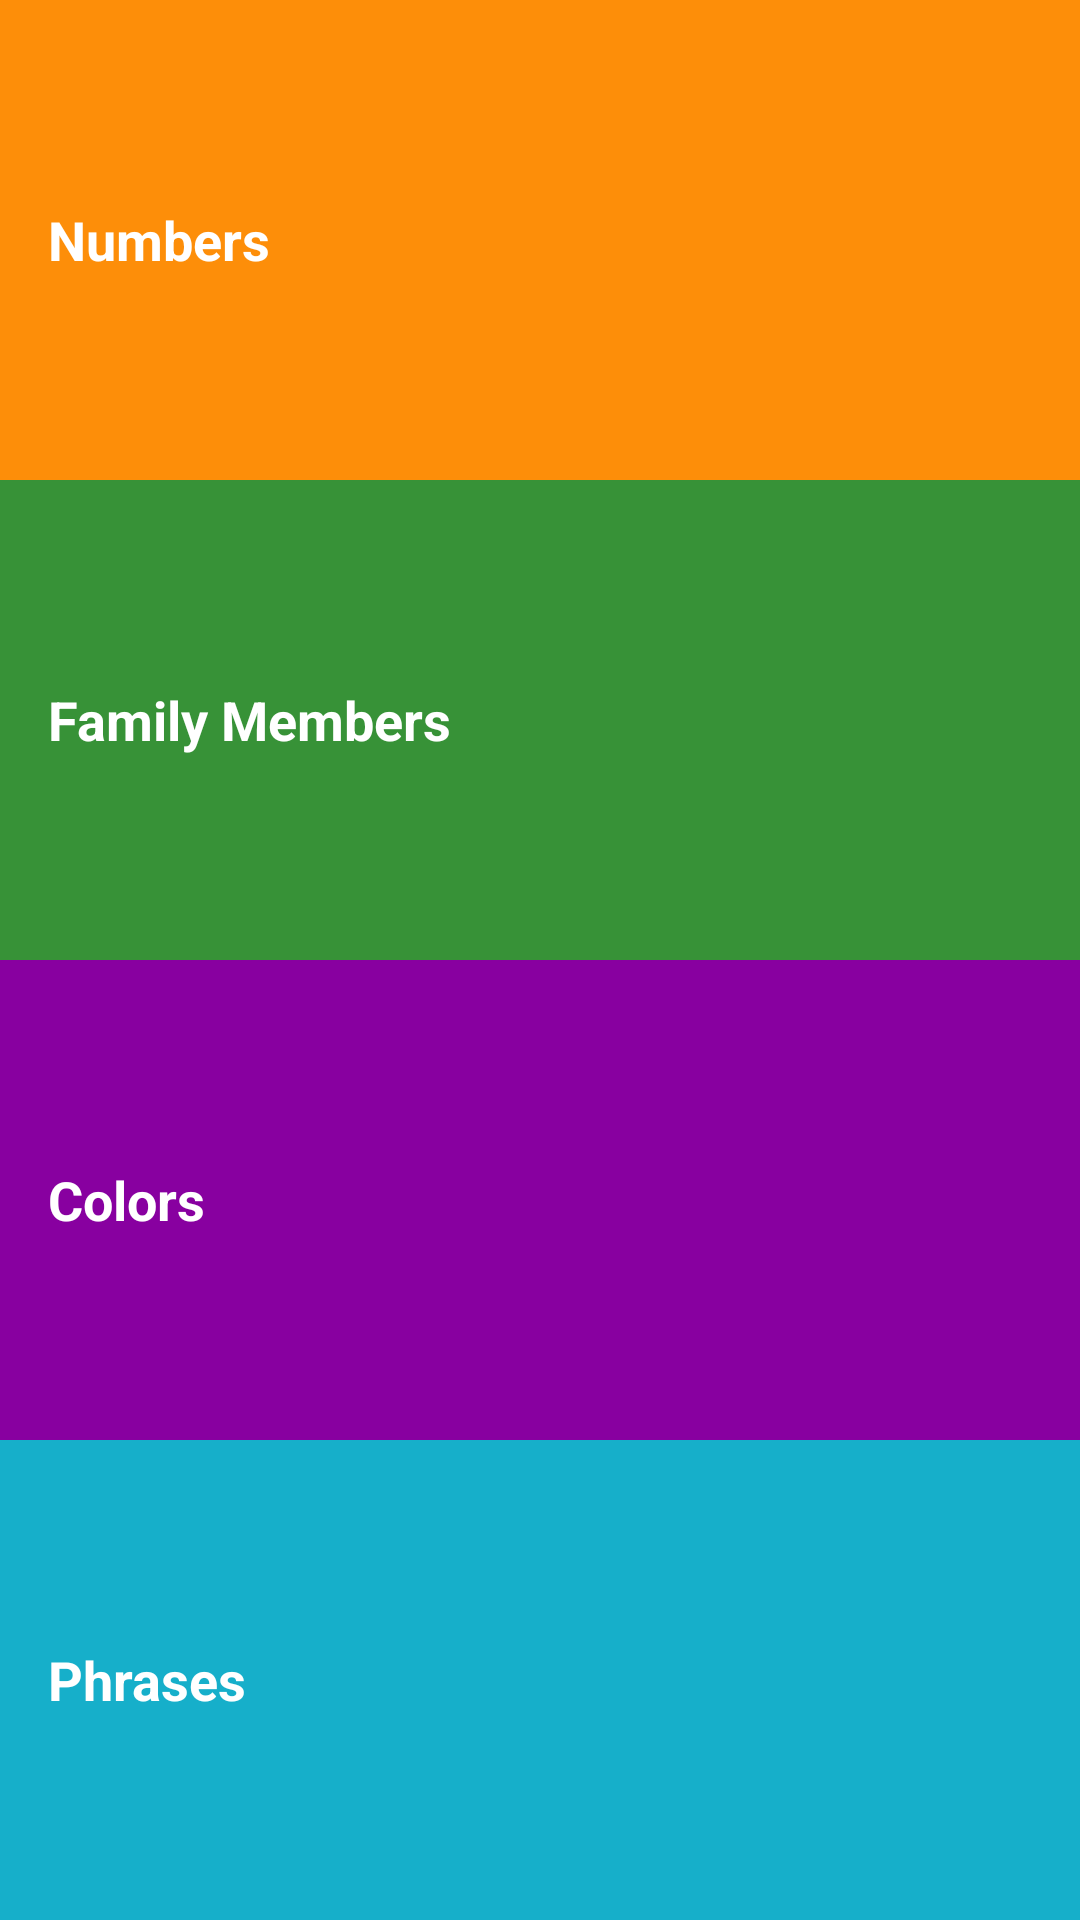

Android layout source for this screen:
<!-- AndroidManifest.xml: application theme AppTheme -->
<!-- res/layout/activity_main.xml -->
<?xml version="1.0" encoding="utf-8"?>
<LinearLayout xmlns:android="http://schemas.android.com/apk/res/android"
    xmlns:tools="http://schemas.android.com/tools"
    android:layout_width="match_parent"
    android:layout_height="match_parent"
    android:background="@color/tan_background"
    android:orientation="vertical"
    tools:context="com.example.learnit.MainActivity">

    <TextView
        android:id="@+id/numbers"
        style="@style/CategoryStyle"
        android:background="@color/category_numbers"
        android:layout_weight="@dimen/layout_weight"
        android:text="@string/category_numbers" />

    <TextView
        android:id="@+id/family"
        style="@style/CategoryStyle"
        android:layout_weight="@dimen/layout_weight"

        android:background="@color/category_family"
        android:text="@string/category_family" />

    <TextView
        android:id="@+id/colors"
        style="@style/CategoryStyle"
        android:layout_weight="@dimen/layout_weight"

        android:background="@color/category_colors"
        android:text="@string/category_colors" />

    <TextView
        android:id="@+id/phrases"
        style="@style/CategoryStyle"
        android:layout_weight="@dimen/layout_weight"
        android:background="@color/category_phrases"
        android:text="@string/category_phrases" />

</LinearLayout>
<!-- resources referenced by this layout -->
<resources>
  <color name="category_colors">#8800A0</color>
  <color name="category_family">#379237</color>
  <color name="category_numbers">#FD8E09</color>
  <color name="category_phrases">#16AFCA</color>
  <color name="tan_background">#FFF7DA</color>
  <dimen name="layout_weight">1</dimen>
  <string name="category_colors">Colors</string>
  <string name="category_family">Family Members</string>
  <string name="category_numbers">Numbers</string>
  <string name="category_phrases">Phrases</string>
  <style name="CategoryStyle">
          <item name="android:layout_width">match_parent</item>
          <item name="android:layout_height">@dimen/list_item_height</item>
          <item name="android:gravity">center_vertical</item>
          <item name="android:padding">16dp</item>
          <item name="android:textColor">@android:color/white</item>
          <item name="android:textStyle">bold</item>
          <item name="android:textAppearance">?android:textAppearanceMedium</item>
      </style>
  <style name="AppTheme" parent="Theme.AppCompat.Light.DarkActionBar">
          
          <item name="colorPrimary">@color/primary_color</item>
          <item name="colorPrimaryDark">@color/primary_dark_color</item>
      </style>
  <dimen name="list_item_height">88dp</dimen>
  <color name="primary_color">#4A312A</color>
  <color name="primary_dark_color">#2F1D1A</color>
</resources>
